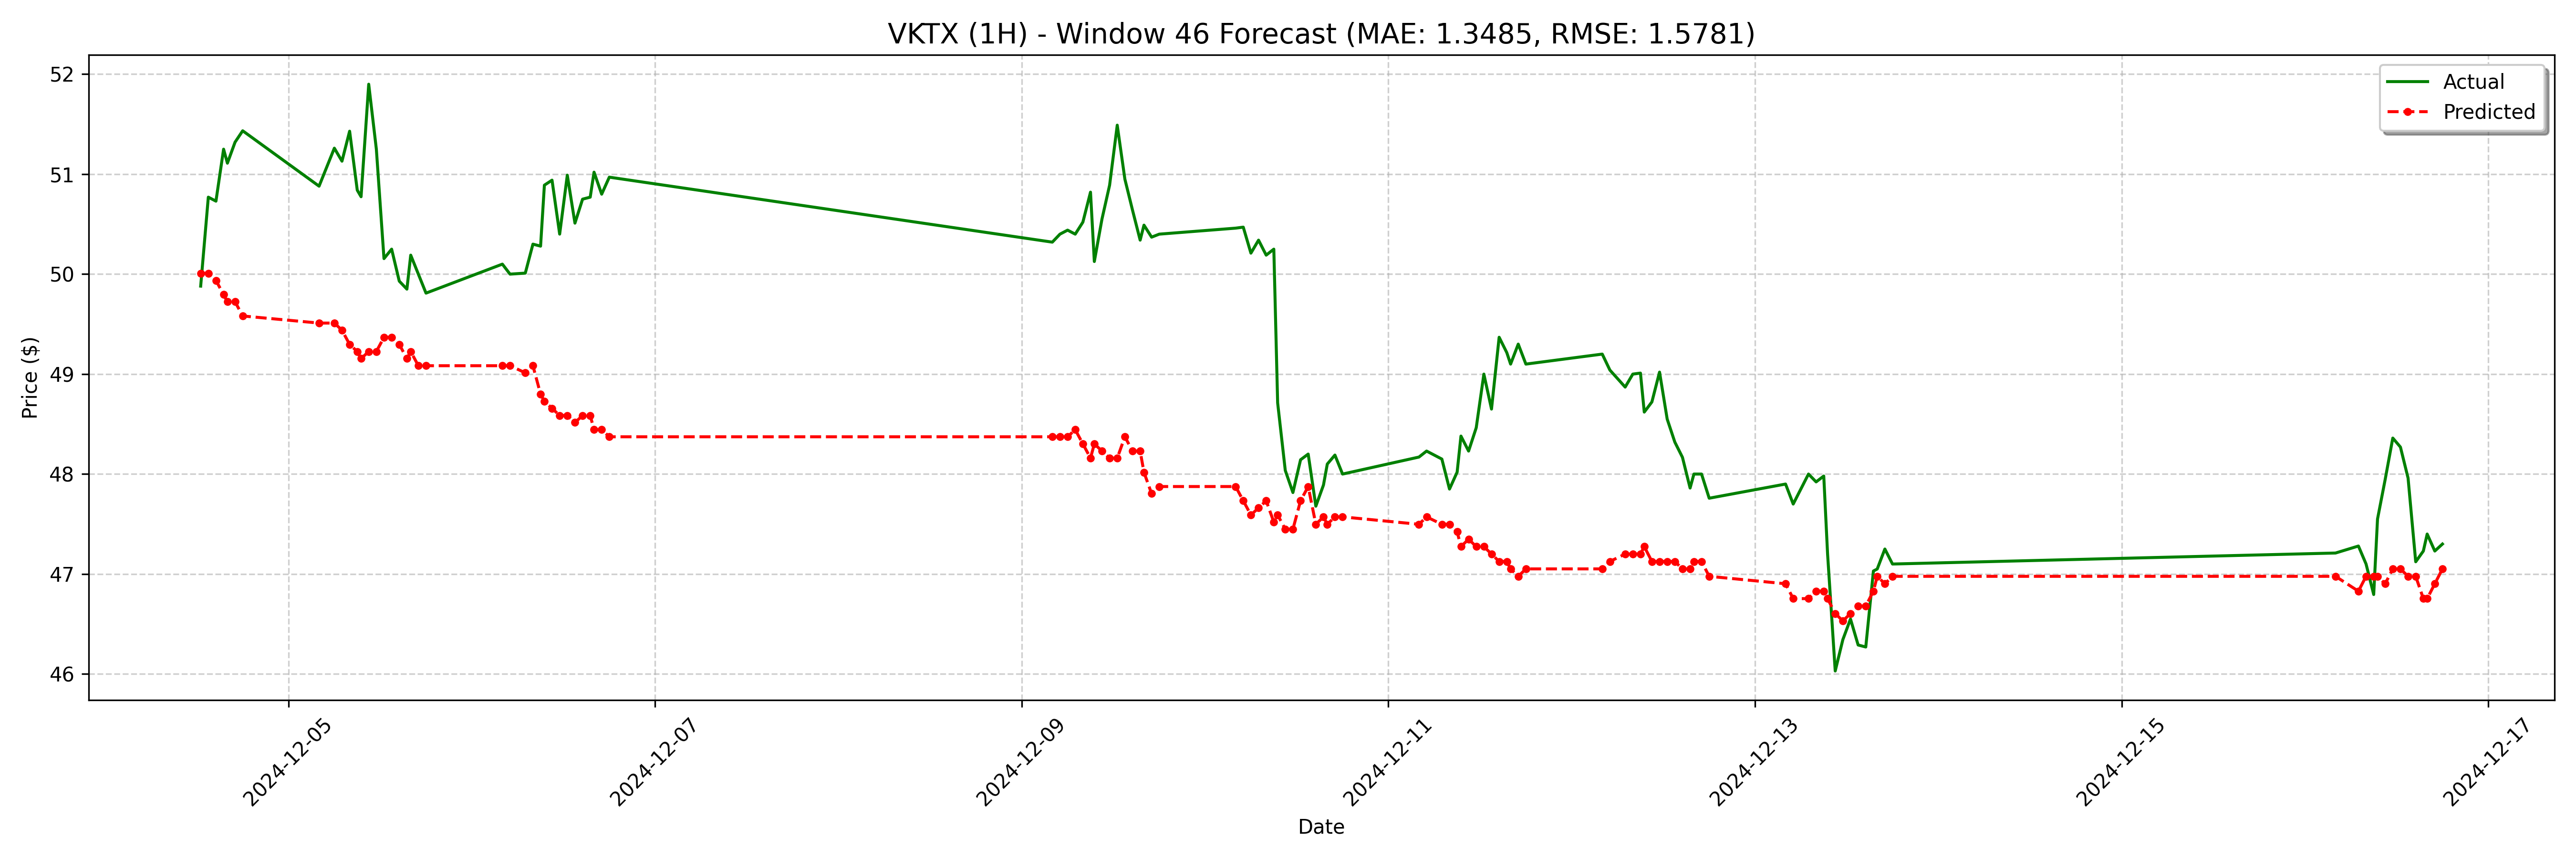

The data file committed next to this chart (first rows):
date, actual, forecast
2024-12-04 12:30:00-05:00, 49.88, 50.01
2024-12-04 13:30:00-05:00, 50.77, 50.01
2024-12-04 14:30:00-05:00, 50.73, 49.94
2024-12-04 15:30:00-05:00, 51.25, 49.79
2024-12-04 16:00:00-05:00, 51.11, 49.72
2024-12-04 17:00:00-05:00, 51.32, 49.72
2024-12-04 18:00:00-05:00, 51.43, 49.58
2024-12-05 04:00:00-05:00, 50.88, 49.51
2024-12-05 06:00:00-05:00, 51.26, 49.51
2024-12-05 07:00:00-05:00, 51.13, 49.44
2024-12-05 08:00:00-05:00, 51.43, 49.3
2024-12-05 09:00:00-05:00, 50.84, 49.23
2024-12-05 09:30:00-05:00, 50.77, 49.15
2024-12-05 10:30:00-05:00, 51.9, 49.23
2024-12-05 11:30:00-05:00, 51.25, 49.23
2024-12-05 12:30:00-05:00, 50.16, 49.37
2024-12-05 13:30:00-05:00, 50.25, 49.37
2024-12-05 14:30:00-05:00, 49.93, 49.3
2024-12-05 15:30:00-05:00, 49.85, 49.15
2024-12-05 16:00:00-05:00, 50.19, 49.23
2024-12-05 17:00:00-05:00, 50, 49.08
2024-12-05 18:00:00-05:00, 49.81, 49.08
2024-12-06 04:00:00-05:00, 50.1, 49.08
2024-12-06 05:00:00-05:00, 50.0, 49.08
2024-12-06 07:00:00-05:00, 50.01, 49.01
2024-12-06 08:00:00-05:00, 50.3, 49.08
2024-12-06 09:00:00-05:00, 50.28, 48.8
2024-12-06 09:30:00-05:00, 50.89, 48.73
2024-12-06 10:30:00-05:00, 50.94, 48.66
2024-12-06 11:30:00-05:00, 50.4, 48.59
2024-12-06 12:30:00-05:00, 50.99, 48.59
2024-12-06 13:30:00-05:00, 50.51, 48.52
2024-12-06 14:30:00-05:00, 50.75, 48.59
2024-12-06 15:30:00-05:00, 50.77, 48.59
2024-12-06 16:00:00-05:00, 51.02, 48.44
2024-12-06 17:00:00-05:00, 50.8, 48.44
2024-12-06 18:00:00-05:00, 50.97, 48.37
2024-12-09 04:00:00-05:00, 50.32, 48.37
2024-12-09 05:00:00-05:00, 50.4, 48.37
2024-12-09 06:00:00-05:00, 50.44, 48.37
2024-12-09 07:00:00-05:00, 50.4, 48.44
2024-12-09 08:00:00-05:00, 50.52, 48.3
2024-12-09 09:00:00-05:00, 50.82, 48.16
2024-12-09 09:30:00-05:00, 50.13, 48.3
2024-12-09 10:30:00-05:00, 50.55, 48.23
2024-12-09 11:30:00-05:00, 50.89, 48.16
2024-12-09 12:30:00-05:00, 51.49, 48.16
2024-12-09 13:30:00-05:00, 50.95, 48.37
2024-12-09 14:30:00-05:00, 50.64, 48.23
2024-12-09 15:30:00-05:00, 50.34, 48.23
2024-12-09 16:00:00-05:00, 50.49, 48.02
2024-12-09 17:00:00-05:00, 50.37, 47.8
2024-12-09 18:00:00-05:00, 50.4, 47.88
2024-12-10 04:00:00-05:00, 50.46, 47.88
2024-12-10 05:00:00-05:00, 50.47, 47.73
2024-12-10 06:00:00-05:00, 50.21, 47.59
2024-12-10 07:00:00-05:00, 50.34, 47.66
2024-12-10 08:00:00-05:00, 50.19, 47.73
2024-12-10 09:00:00-05:00, 50.25, 47.52
2024-12-10 09:30:00-05:00, 48.71, 47.59
... 68 more rows
